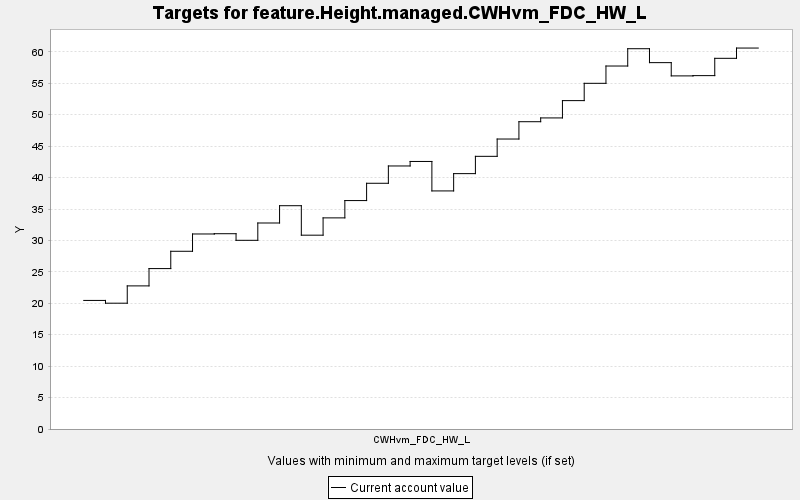

Source data for this figure (header and first rows):
TARGET, PERIOD, YEAR, PERIODWIDTH, MINIMUM, MAXIMUM, MINWEIGHT, MAXWEIGHT, CURRENT, SUMMARY
feature.Height.managed.CWHvm_FDC_HW_L, 0, 0, 10.0, 0.0, 10000, 1.0, 1.0, 20.45, 0.0
feature.Height.managed.CWHvm_FDC_HW_L, 1, 10, 10.0, 0.0, 10000, 1.0, 1.0, 20.01, 0.0
feature.Height.managed.CWHvm_FDC_HW_L, 2, 20, 10.0, 0.0, 10000, 1.0, 1.0, 22.77, 0.0
feature.Height.managed.CWHvm_FDC_HW_L, 3, 30, 10.0, 0.0, 10000, 1.0, 1.0, 25.52, 0.0
feature.Height.managed.CWHvm_FDC_HW_L, 4, 40, 10.0, 0.0, 10000, 1.0, 1.0, 28.27, 0.0
feature.Height.managed.CWHvm_FDC_HW_L, 5, 50, 10.0, 0.0, 10000, 1.0, 1.0, 31.03, 0.0
feature.Height.managed.CWHvm_FDC_HW_L, 6, 60, 10.0, 0.0, 10000, 1.0, 1.0, 31.07, 0.0
feature.Height.managed.CWHvm_FDC_HW_L, 7, 70, 10.0, 0.0, 10000, 1.0, 1.0, 30.02, 0.0
feature.Height.managed.CWHvm_FDC_HW_L, 8, 80, 10.0, 0.0, 10000, 1.0, 1.0, 32.77, 0.0
feature.Height.managed.CWHvm_FDC_HW_L, 9, 90, 10.0, 0.0, 10000, 1.0, 1.0, 35.53, 0.0
feature.Height.managed.CWHvm_FDC_HW_L, 10, 100, 10.0, 0.0, 10000, 1.0, 1.0, 30.84, 0.0
feature.Height.managed.CWHvm_FDC_HW_L, 11, 110, 10.0, 0.0, 10000, 1.0, 1.0, 33.59, 0.0
feature.Height.managed.CWHvm_FDC_HW_L, 12, 120, 10.0, 0.0, 10000, 1.0, 1.0, 36.34, 0.0
feature.Height.managed.CWHvm_FDC_HW_L, 13, 130, 10.0, 0.0, 10000, 1.0, 1.0, 39.09, 0.0
feature.Height.managed.CWHvm_FDC_HW_L, 14, 140, 10.0, 0.0, 10000, 1.0, 1.0, 41.85, 0.0
feature.Height.managed.CWHvm_FDC_HW_L, 15, 150, 10.0, 0.0, 10000, 1.0, 1.0, 42.56, 0.0
feature.Height.managed.CWHvm_FDC_HW_L, 16, 160, 10.0, 0.0, 10000, 1.0, 1.0, 37.88, 0.0
feature.Height.managed.CWHvm_FDC_HW_L, 17, 170, 10.0, 0.0, 10000, 1.0, 1.0, 40.63, 0.0
feature.Height.managed.CWHvm_FDC_HW_L, 18, 180, 10.0, 0.0, 10000, 1.0, 1.0, 43.38, 0.0
feature.Height.managed.CWHvm_FDC_HW_L, 19, 190, 10.0, 0.0, 10000, 1.0, 1.0, 46.13, 0.0
feature.Height.managed.CWHvm_FDC_HW_L, 20, 200, 10.0, 0.0, 10000, 1.0, 1.0, 48.89, 0.0
feature.Height.managed.CWHvm_FDC_HW_L, 21, 210, 10.0, 0.0, 10000, 1.0, 1.0, 49.49, 0.0
feature.Height.managed.CWHvm_FDC_HW_L, 22, 220, 10.0, 0.0, 10000, 1.0, 1.0, 52.24, 0.0
feature.Height.managed.CWHvm_FDC_HW_L, 23, 230, 10.0, 0.0, 10000, 1.0, 1.0, 55, 0.0
feature.Height.managed.CWHvm_FDC_HW_L, 24, 240, 10.0, 0.0, 10000, 1.0, 1.0, 57.75, 0.0
feature.Height.managed.CWHvm_FDC_HW_L, 25, 250, 10.0, 0.0, 10000, 1.0, 1.0, 60.5, 0.0
feature.Height.managed.CWHvm_FDC_HW_L, 26, 260, 10.0, 0.0, 10000, 1.0, 1.0, 58.29, 0.0
feature.Height.managed.CWHvm_FDC_HW_L, 27, 270, 10.0, 0.0, 10000, 1.0, 1.0, 56.18, 0.0
feature.Height.managed.CWHvm_FDC_HW_L, 28, 280, 10.0, 0.0, 10000, 1.0, 1.0, 56.22, 0.0
feature.Height.managed.CWHvm_FDC_HW_L, 29, 290, 10.0, 0.0, 10000, 1.0, 1.0, 58.97, 0.0
feature.Height.managed.CWHvm_FDC_HW_L, 30, 300, 10.0, 0.0, 10000, 1.0, 1.0, 60.61, 0.0
